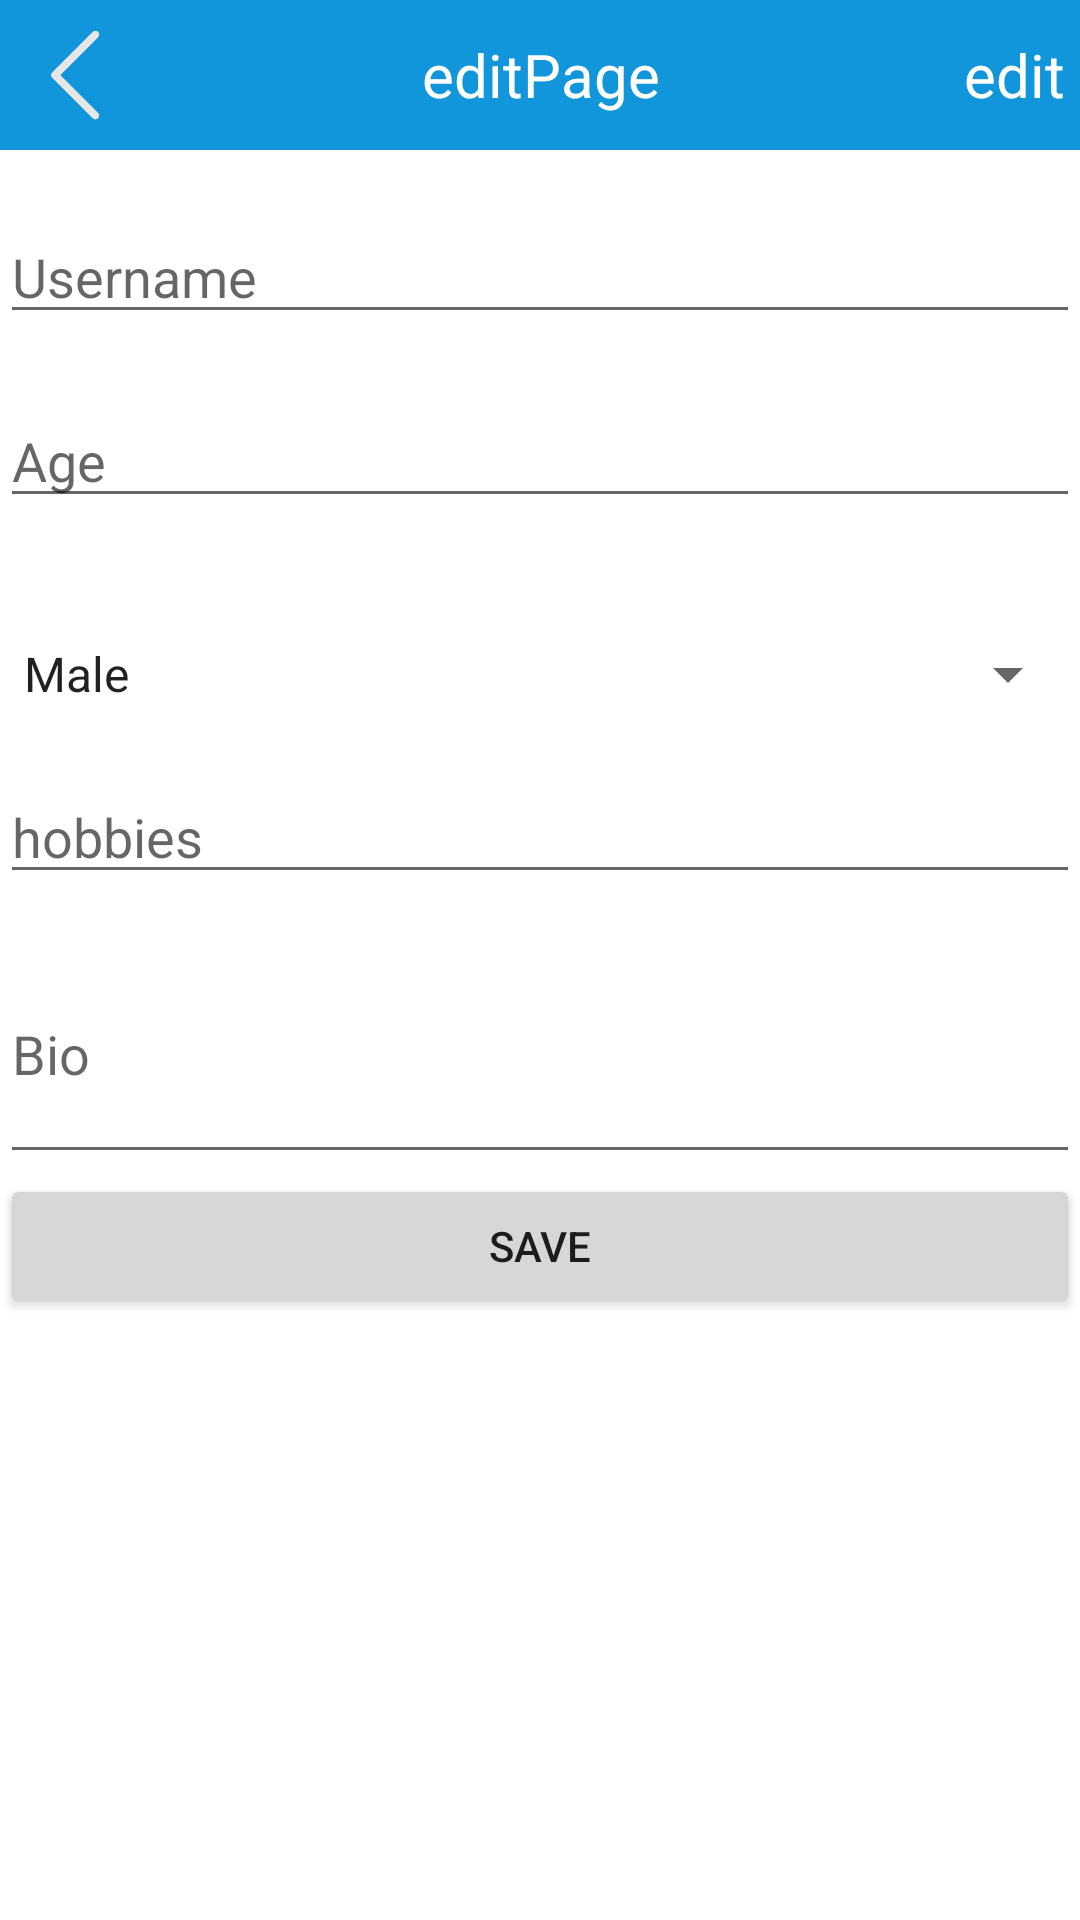

Layout XML and referenced resources for this Android screen:
<!-- AndroidManifest.xml: application theme Theme.ReadBook -->
<!-- res/layout/activity_edit.xml -->
<?xml version="1.0" encoding="utf-8"?>
<ScrollView xmlns:android="http://schemas.android.com/apk/res/android"
    android:layout_width="match_parent"
    android:layout_height="match_parent">

    <LinearLayout
        android:layout_width="match_parent"
        android:layout_height="wrap_content"
        android:orientation="vertical">

        <RelativeLayout
            android:layout_width="match_parent"
            android:layout_height="50dp"
            android:background="@color/colorPrimary"
            android:orientation="horizontal">

            <ImageView
                android:id="@+id/backBtn"
                android:layout_width="50dp"
                android:layout_height="50dp"
                android:padding="10dp"
                android:src="@drawable/ic_back_w" />

            <TextView
                android:layout_width="wrap_content"
                android:layout_height="50dp"
                android:layout_centerInParent="true"
                android:gravity="center"
                android:text="editPage"
                android:textColor="@color/white"
                android:textSize="20dp" />

            <TextView
                android:id="@+id/editBtn"
                android:layout_width="wrap_content"
                android:layout_height="wrap_content"
                android:layout_alignParentTop="true"
                android:layout_alignParentRight="true"
                android:layout_alignParentBottom="true"
                android:layout_marginRight="5dp"
                android:gravity="center"
                android:text="edit"
                android:textColor="@color/white"
                android:textSize="20dp" />

        </RelativeLayout>

        <EditText
            android:layout_marginTop="20dp"
            android:id="@+id/editTextUsername"
            android:layout_width="match_parent"
            android:layout_height="wrap_content"
            android:hint="Username" />

        <EditText
            android:id="@+id/editTextAge"
            android:layout_width="match_parent"
            android:layout_height="wrap_content"
            android:layout_marginVertical="20dp"
            android:hint="Age"
            android:inputType="number" />

        <Spinner
            android:id="@+id/spinnerGender"
            android:layout_width="match_parent"
            android:layout_height="wrap_content"
            android:layout_marginVertical="20dp"
            android:entries="@array/genders"
            android:prompt="@string/choose_gender" />

        <EditText
            android:id="@+id/editTextHobbies"
            android:layout_width="match_parent"
            android:layout_height="wrap_content"
            android:hint="hobbies" />

        <EditText
            android:id="@+id/editTextBio"
            android:layout_width="match_parent"
            android:layout_height="wrap_content"
            android:layout_marginTop="10dp"
            android:hint="Bio"
            android:inputType="textMultiLine"
            android:minLines="3" />

        <Button
            android:id="@+id/buttonSave"
            android:layout_width="match_parent"
            android:layout_height="wrap_content"
            android:text="Save" />

    </LinearLayout>

</ScrollView>
<!-- resources referenced by this layout -->
<resources>
  <string-array name="genders">
          <item>Male</item>
          <item>Female</item>
          <item>Other</item>
      </string-array>
  <color name="colorPrimary">#1296db</color>
  <color name="white">#FFFFFFFF</color>
  <!-- drawable ic_back_w: png bitmap (drawable, 2481 bytes) -->
  <string name="choose_gender">Choose gender</string>
  <style name="Theme.ReadBook" parent="Theme.MaterialComponents.DayNight.NoActionBar">
          
          <item name="colorPrimary">@color/purple_500</item>
          <item name="colorPrimaryVariant">@color/purple_700</item>
          <item name="colorOnPrimary">@color/white</item>
          
          <item name="colorSecondary">@color/teal_200</item>
          <item name="colorSecondaryVariant">@color/teal_700</item>
          <item name="colorOnSecondary">@color/black</item>
          
          <item name="android:statusBarColor">@color/white</item>
          
      </style>
  <color name="purple_500">#FF6200EE</color>
  <color name="purple_700">#FF3700B3</color>
  <color name="teal_200">#FF03DAC5</color>
  <color name="teal_700">#FF018786</color>
  <color name="black">#FF000000</color>
</resources>
